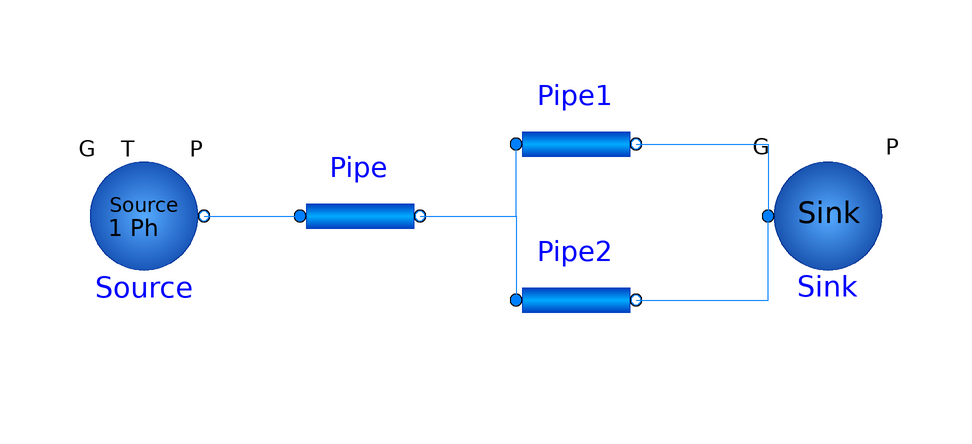

The component connection diagram of the Modelica model below, drawn from its own Placement and Line annotations.

model PipeFlow1PhAir3Test
      FreeFluids.Interfaces.FlowSourceSP Source(Elevation = 1, G = 1.38889, redeclare package Medium = Air2, P(displayUnit = "Pa") = 900000, T(displayUnit = "K") = 298.15) annotation(
        Placement(visible = true, transformation(origin = {-78, 0}, extent = {{-10, -10}, {10, 10}}, rotation = 0)));
      FreeFluids.Interfaces.FlowSink Sink(G = 1.38889, redeclare package Medium = Air2) annotation(
        Placement(visible = true, transformation(origin = {36, -6.66134e-16}, extent = {{-10, -10}, {10, 10}}, rotation = 0)));
      FreeFluids.Pipes.PipeFlow1Ph Pipe(redeclare package Medium = Air2, PLossFriction(displayUnit = "Pa"), di = 0.0703, isCompressibleFlow = true, kv = 0, lTube = 20, roughness = 4.6e-5, useTubeLength = true) annotation(
        Placement(visible = true, transformation(origin = {-42, 0}, extent = {{-10, -10}, {10, 10}}, rotation = 0)));
      FreeFluids.Pipes.PipeFlow1Ph Pipe1(redeclare package Medium = Air2, PLossFriction(displayUnit = "Pa"), di = 0.06, isCompressibleFlow = true, lTube = 30, useTubeLength = true) annotation(
        Placement(visible = true, transformation(origin = {-6, 12}, extent = {{-10, -10}, {10, 10}}, rotation = 0)));
      FreeFluids.Pipes.PipeFlow1Ph Pipe2(redeclare package Medium = Air2, PLossFriction(displayUnit = "Pa"), calcEnthalpyDifference = false, di = 0.06, isCompressibleFlow = true, lTube = 35, passComposition = false, useElevDifference = false, useTubeLength = true) annotation(
        Placement(visible = true, transformation(origin = {-6, -14}, extent = {{-10, -10}, {10, 10}}, rotation = 0)));
    equation
      connect(Pipe.PortB, Pipe2.PortA) annotation(
        Line(points = {{-32, 0}, {-16, 0}, {-16, -14}, {-16, -14}, {-16, -14}, {-16, -14}}, color = {0, 127, 255}));
      connect(Pipe2.PortB, Sink.PortA) annotation(
        Line(points = {{4, -14}, {26, -14}, {26, 0}}, color = {0, 127, 255}));
      connect(Pipe.PortB, Pipe1.PortA) annotation(
        Line(points = {{-32, 0}, {-24, 0}, {-24, 0}, {-16, 0}, {-16, 12}, {-16, 12}}, color = {0, 127, 255}));
      connect(Pipe1.PortB, Sink.PortA) annotation(
        Line(points = {{4, 12}, {26, 12}, {26, 0}}, color = {0, 127, 255}));
      connect(Source.PortB, Pipe.PortA) annotation(
        Line(points = {{-68, 0}, {-60, 0}, {-60, 0}, {-52, 0}, {-52, 0}, {-52, 0}, {-52, 0}, {-52, 0}}, color = {0, 127, 255}));
//Pipe.Q = 1.988 / 60;
    end PipeFlow1PhAir3Test;